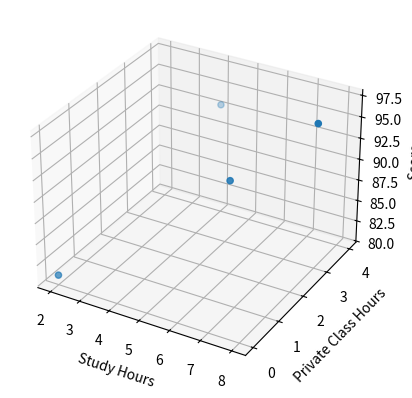

This figure's Python source:
# coding: utf-8
# 다중선형회귀(수치미분)
import numpy as np
from matplotlib import pyplot as plt


def mse(x, data_x0, data_x1, data_y):
    data_y_hat = [x[0] * dx0 + x[1] * dx1 + x[2] for dx0, dx1 in tuple(zip(data_x0, data_x1))]
    e = np.mean([(dyh - dy) ** 2 for dyh, dy in tuple(zip(data_y_hat, data_y))])

    return e


def numerical_gradient(f, x, data_l):
    h = 1e-4
    gradient = np.zeros_like(x)

    for i in range(x.size):
        tmp = x[i]

        x[i] = tmp + h
        h1 = f(x, *data_l)

        x[i] = tmp - h
        h2 = f(x, *data_l)

        gradient[i] = (h1 - h2) / (2 * h)
        x[i] = tmp

    return gradient


def gradient_descent(f, x, lr=0.01, epoch=100, data_l=None):
    for i in range(epoch):
        gradient = numerical_gradient(f, x, data_l)
        # 출력
        print(f'epoch={i+1}, gradient={gradient}, x={x}')
        x -= lr * gradient

    return x


# data
times = [2, 4, 6, 8]
ptimes = [0, 4, 2, 3]
scores = [81, 93, 91, 97]

# 경사하강법
result = gradient_descent(mse, np.array([0., 0., 0.]), epoch=3000, data_l=(times, ptimes, scores))


# 3D 그래프
axes = plt.axes(projection='3d')
axes.scatter(times, ptimes, scores)
axes.set_xlabel('Study Hours')
axes.set_ylabel('Private Class Hours')
axes.set_zlabel('Score')

plt.show()

# predict!!
x1_p = 2
x2_p = 2
y_p = result[0] * x1_p + result[1] * x2_p + result[2]
print(f'공부를 {x1_p}시간 하고 과외를 {x2_p}시간 받았을 때, 받을 수 있는 점수: {int(y_p)}점')
